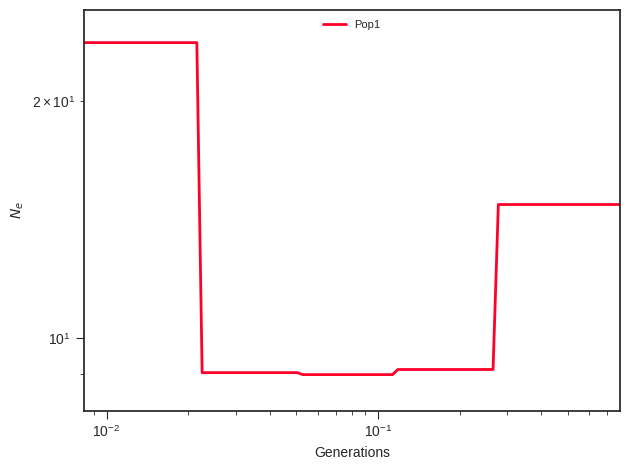

Data behind this chart, as committed beside it:
label, x, y, plot_type, plot_num
Pop1, 0.0, 23.73, path, 0
Pop1, 0.009174, 23.73, path, 0
Pop1, 0.009595, 23.73, path, 0
Pop1, 0.01004, 23.73, path, 0
Pop1, 0.0105, 23.73, path, 0
Pop1, 0.01098, 23.73, path, 0
Pop1, 0.01148, 23.73, path, 0
Pop1, 0.01201, 23.73, path, 0
Pop1, 0.01256, 23.73, path, 0
Pop1, 0.01314, 23.73, path, 0
Pop1, 0.01374, 23.73, path, 0
Pop1, 0.01437, 23.73, path, 0
Pop1, 0.01503, 23.73, path, 0
Pop1, 0.01572, 23.73, path, 0
Pop1, 0.01644, 23.73, path, 0
Pop1, 0.0172, 23.73, path, 0
Pop1, 0.01799, 23.73, path, 0
Pop1, 0.01881, 23.73, path, 0
Pop1, 0.01967, 23.73, path, 0
Pop1, 0.02058, 23.73, path, 0
Pop1, 0.02152, 23.73, path, 0
Pop1, 0.02251, 9.046, path, 0
Pop1, 0.02354, 9.046, path, 0
Pop1, 0.02462, 9.046, path, 0
Pop1, 0.02575, 9.046, path, 0
Pop1, 0.02694, 9.046, path, 0
Pop1, 0.02817, 9.046, path, 0
Pop1, 0.02947, 9.046, path, 0
Pop1, 0.03082, 9.046, path, 0
Pop1, 0.03223, 9.046, path, 0
Pop1, 0.03371, 9.046, path, 0
Pop1, 0.03526, 9.046, path, 0
Pop1, 0.03688, 9.046, path, 0
Pop1, 0.03857, 9.046, path, 0
Pop1, 0.04034, 9.046, path, 0
Pop1, 0.04219, 9.046, path, 0
Pop1, 0.04413, 9.046, path, 0
Pop1, 0.04616, 9.046, path, 0
Pop1, 0.04827, 9.046, path, 0
Pop1, 0.05049, 9.046, path, 0
Pop1, 0.05281, 8.994, path, 0
Pop1, 0.05523, 8.994, path, 0
Pop1, 0.05777, 8.994, path, 0
Pop1, 0.06042, 8.994, path, 0
Pop1, 0.06319, 8.994, path, 0
Pop1, 0.06609, 8.994, path, 0
Pop1, 0.06913, 8.994, path, 0
Pop1, 0.0723, 8.994, path, 0
Pop1, 0.07562, 8.994, path, 0
Pop1, 0.07909, 8.994, path, 0
Pop1, 0.08272, 8.994, path, 0
Pop1, 0.08652, 8.994, path, 0
Pop1, 0.09049, 8.994, path, 0
Pop1, 0.09464, 8.994, path, 0
Pop1, 0.09898, 8.994, path, 0
Pop1, 0.1035, 8.994, path, 0
Pop1, 0.1083, 8.994, path, 0
Pop1, 0.1133, 8.994, path, 0
Pop1, 0.1184, 9.13, path, 0
Pop1, 0.1239, 9.13, path, 0
... 41 more rows
